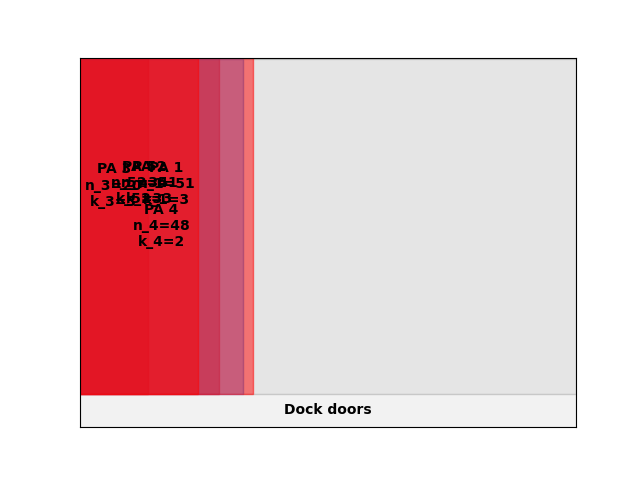

Source data for this figure (header and first rows):
A4
14
inf
0.00, 0.00, 41, 3
0.00, 0.00, 20, 3
0.00, 0.00, 48, 2
0.00, 0.00, 35, 3
0.00, 0.00, 51, 3
